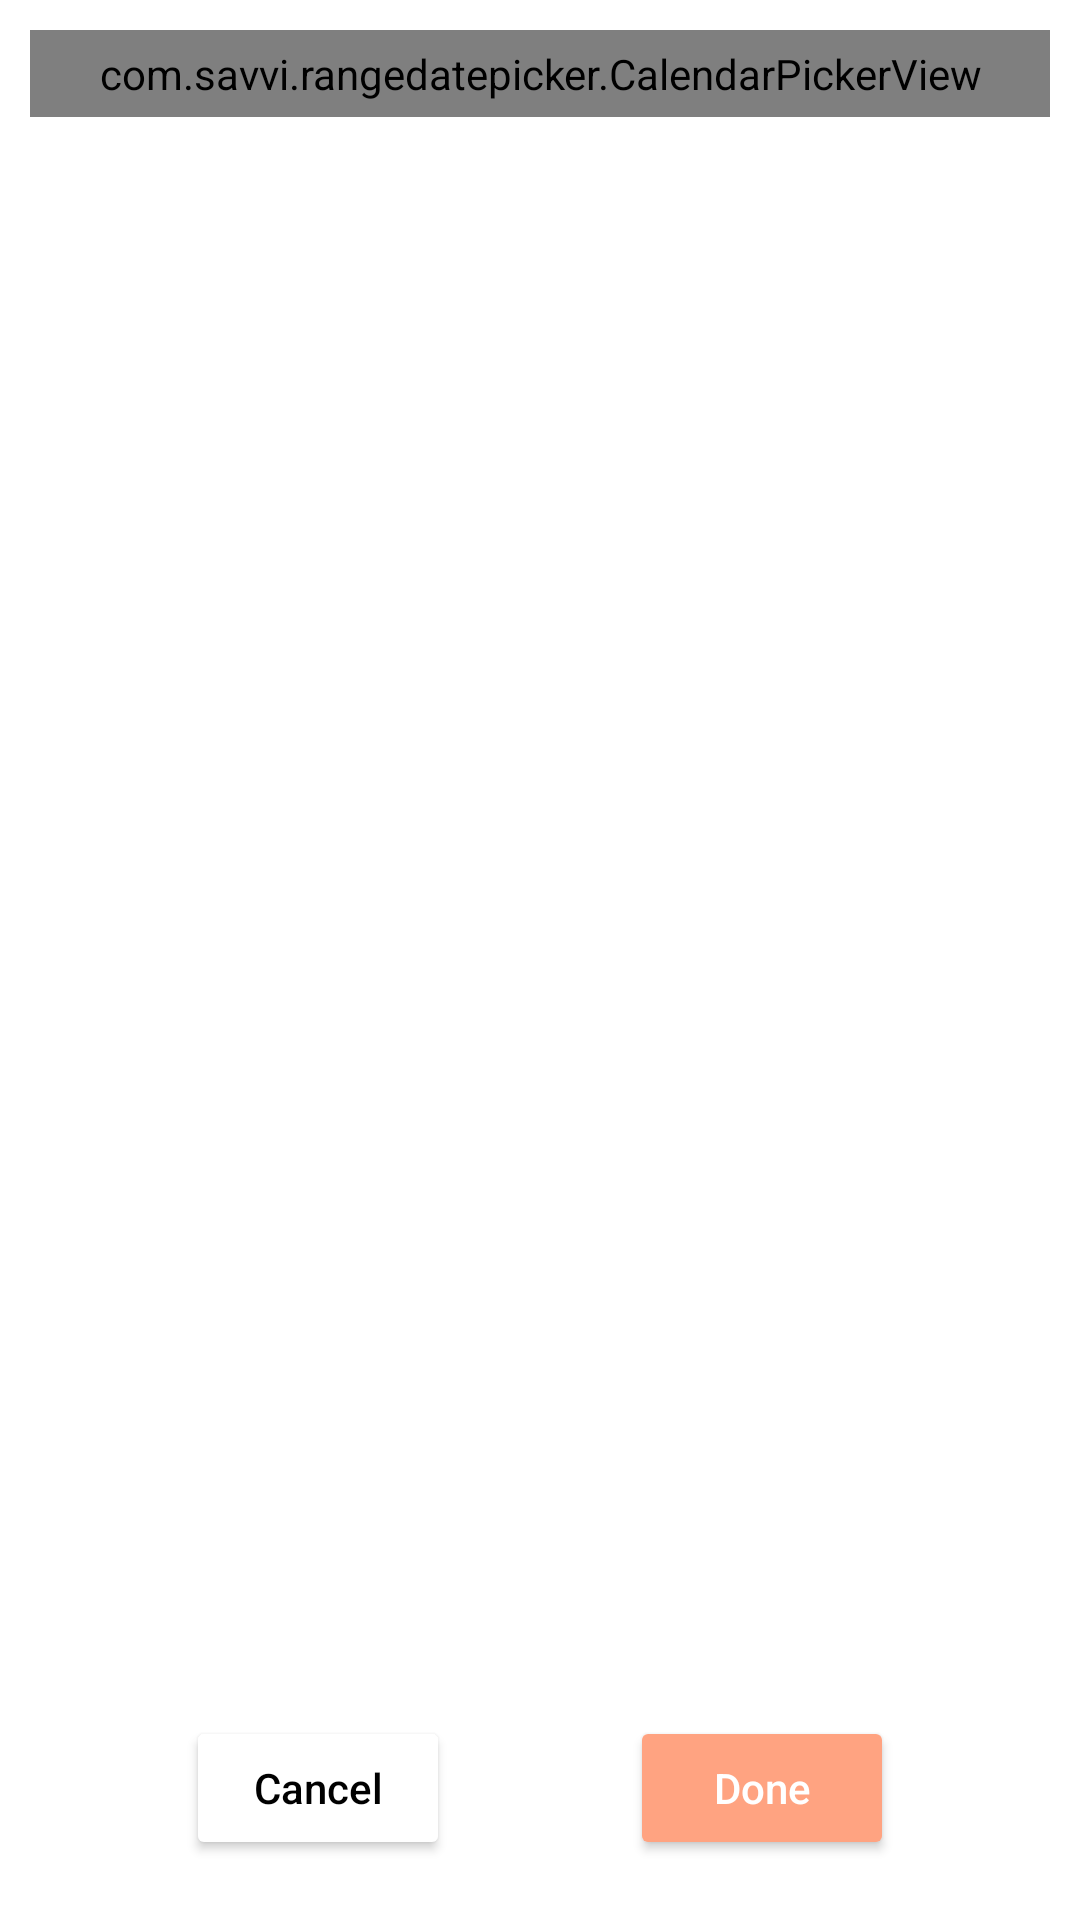

Write the Android layout XML for this screen, with the resource values it uses.
<!-- AndroidManifest.xml: application theme Theme.INFITS -->
<!-- res/layout/calende_dialoug.xml -->
<?xml version="1.0" encoding="utf-8"?>
<RelativeLayout xmlns:android="http://schemas.android.com/apk/res/android"
    xmlns:app="http://schemas.android.com/apk/res"
    xmlns:app1="http://schemas.android.com/apk/res-auto"
    xmlns:tools="http://schemas.android.com/tools"
    android:orientation="vertical"
    android:layout_width="wrap_content"
    android:layout_height="400dp"
    android:padding="10dp">
    <com.savvi.rangedatepicker.CalendarPickerView
        android:id="@+id/cal_for_graph"
        android:layout_width="match_parent"
        android:layout_height="wrap_content"
        android:layout_centerHorizontal="true"
        app1:tsquare_orientation_horizontal="true"
        app:tsquare_dividerColor="@color/transparent"
        app:tsquare_orientation_horizontal="true"
        android:padding="5dp"
        app:tsquare_displayHeader="true"/>
    <LinearLayout
        android:layout_width="wrap_content"
        android:layout_height="wrap_content"
        android:layout_alignParentBottom="true"
        android:layout_centerHorizontal="true"
        android:layout_marginTop="10dp"
        android:layout_marginBottom="10dp">
        <androidx.appcompat.widget.AppCompatButton
            android:id="@+id/cancel"
            android:text="@string/cancel"
            android:textAllCaps="false"
            android:textColor="@color/black"
            android:layout_marginEnd="30dp"
            android:backgroundTint="@color/white"
            android:layout_width="wrap_content"
            android:layout_height="wrap_content"/>

        <androidx.appcompat.widget.AppCompatButton
            android:id="@+id/done"
            android:layout_width="wrap_content"
            android:layout_height="wrap_content"
            android:layout_marginStart="30dp"
            android:backgroundTint="@color/steps"
            android:text="@string/done"
            android:textAllCaps="false"
            android:textColor="@color/white"
            tools:ignore="TextContrastCheck" />
    </LinearLayout>
</RelativeLayout>
<!-- resources referenced by this layout -->
<resources>
  <color name="black">#FF000000</color>
  <color name="steps">#FFA381</color>
  <color name="transparent">#0000C853</color>
  <color name="white">#FFFFFFFF</color>
  <string name="cancel">Cancel</string>
  <string name="done">Done</string>
  <style name="Theme.INFITS" parent="Theme.MaterialComponents.DayNight.NoActionBar">
          
          <item name="colorPrimary">@color/purple_500</item>
          <item name="colorPrimaryVariant">@color/purple_700</item>
          <item name="colorOnPrimary">@color/white</item>
          
          <item name="colorSecondary">@color/teal_200</item>
          <item name="colorSecondaryVariant">@color/teal_700</item>
          <item name="colorOnSecondary">@color/black</item>
          
          <item name="android:statusBarColor">?attr/colorPrimaryVariant</item>
          
      </style>
  <color name="purple_500">#FF6200EE</color>
  <color name="purple_700">#FF3700B3</color>
  <color name="teal_200">#FF03DAC5</color>
  <color name="teal_700">#FF018786</color>
</resources>
